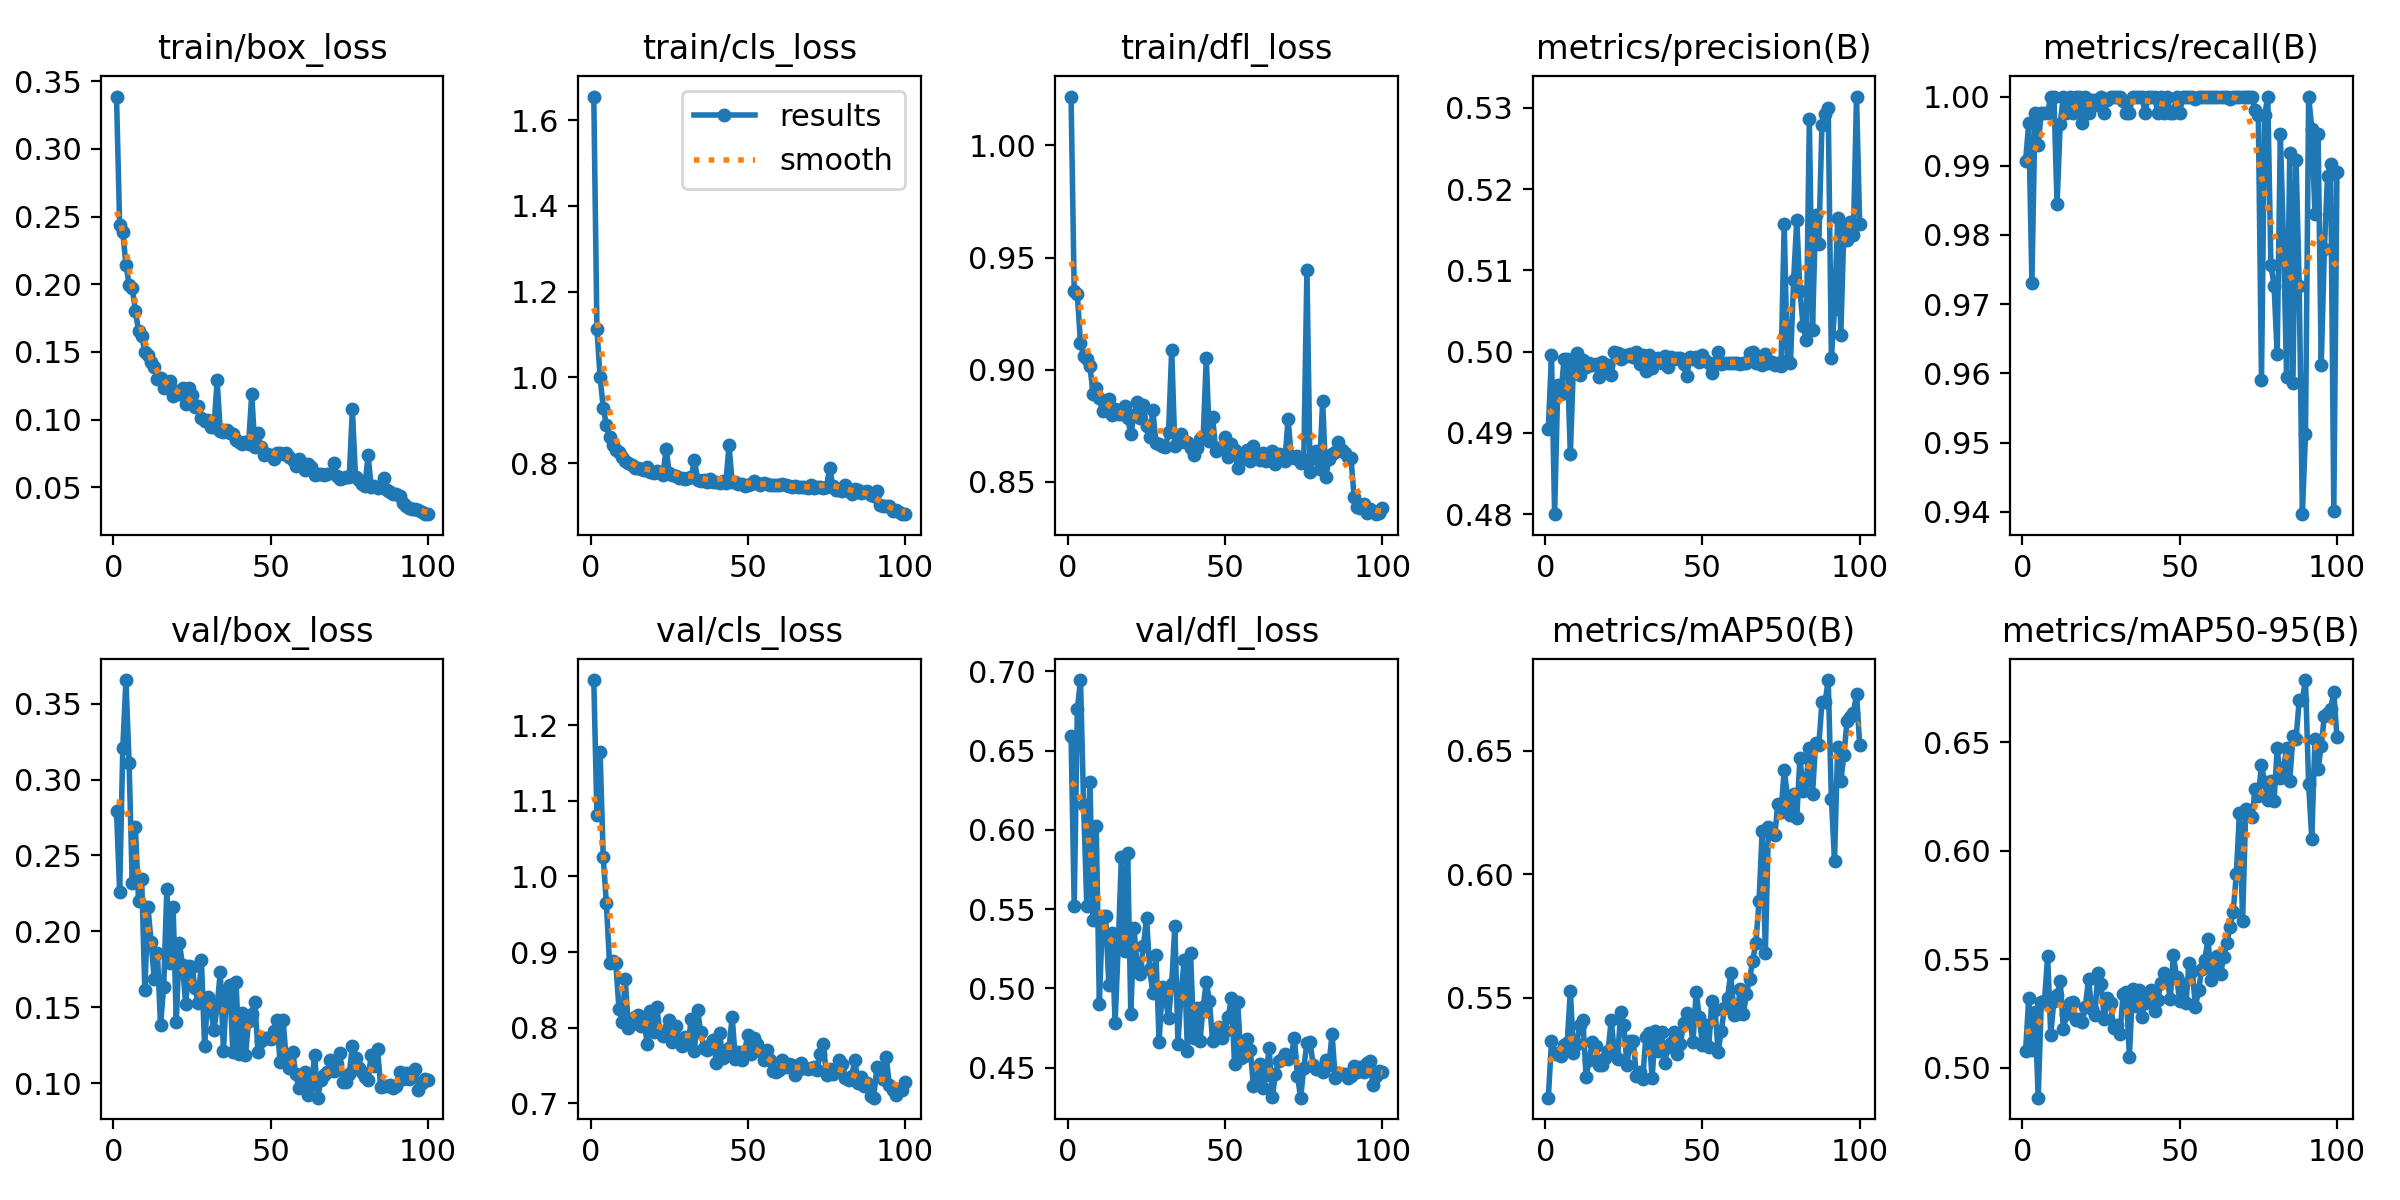

The file beside this chart, header and first rows:
epoch, train/box_loss, train/cls_loss, train/dfl_loss, metrics/precision(B), metrics/recall(B), metrics/mAP50(B), metrics/mAP50-95(B), val/box_loss, val/cls_loss, val/dfl_loss, lr/pg0, lr/pg1, lr/pg2
1, 0.3386, 1.655, 1.022, 0.4905, 0.9907, 0.5095, 0.508, 0.2791, 1.26, 0.659, 0.0005502, 0.0005502, 0.0005502
2, 0.2436, 1.113, 0.9352, 0.4996, 0.9962, 0.5322, 0.5322, 0.2262, 1.081, 0.5518, 0.001095, 0.001095, 0.001095
3, 0.2382, 1.001, 0.9335, 0.48, 0.9731, 0.5272, 0.5081, 0.3209, 1.165, 0.6763, 0.001629, 0.001629, 0.001629
4, 0.2145, 0.9294, 0.9117, 0.4959, 0.9977, 0.5276, 0.5259, 0.3656, 1.026, 0.6945, 0.001618, 0.001618, 0.001618
5, 0.1997, 0.8896, 0.9062, 0.4948, 0.9931, 0.5263, 0.4863, 0.3112, 0.9644, 0.6155, 0.001601, 0.001601, 0.001601
6, 0.1972, 0.86, 0.9049, 0.4991, 0.9977, 0.5307, 0.5306, 0.2321, 0.885, 0.5522, 0.001584, 0.001584, 0.001584
7, 0.1804, 0.8422, 0.9015, 0.4991, 0.9977, 0.5316, 0.5308, 0.2688, 0.8885, 0.6302, 0.001568, 0.001568, 0.001568
8, 0.1657, 0.8297, 0.8892, 0.4874, 0.9977, 0.5528, 0.5514, 0.2201, 0.8858, 0.5429, 0.001551, 0.001551, 0.001551
9, 0.1617, 0.8265, 0.8918, 0.4986, 1, 0.5274, 0.5154, 0.2347, 0.8254, 0.6027, 0.001535, 0.001535, 0.001535
10, 0.1502, 0.8141, 0.8872, 0.4999, 1, 0.531, 0.531, 0.1612, 0.8076, 0.4903, 0.001519, 0.001519, 0.001519
11, 0.1474, 0.8052, 0.8815, 0.4972, 0.9844, 0.5391, 0.5336, 0.216, 0.8645, 0.5459, 0.001502, 0.001502, 0.001502
12, 0.1424, 0.8007, 0.8837, 0.499, 0.9961, 0.5409, 0.5402, 0.1931, 0.7995, 0.5458, 0.001486, 0.001486, 0.001486
13, 0.139, 0.7953, 0.8869, 0.4981, 1, 0.518, 0.518, 0.1683, 0.8055, 0.5022, 0.001469, 0.001469, 0.001469
14, 0.1298, 0.7896, 0.8796, 0.4985, 0.9977, 0.5247, 0.5247, 0.186, 0.8142, 0.5351, 0.001453, 0.001453, 0.001453
15, 0.1309, 0.7875, 0.8823, 0.4983, 1, 0.5322, 0.53, 0.1381, 0.817, 0.4781, 0.001436, 0.001436, 0.001436
16, 0.1232, 0.7871, 0.8803, 0.4985, 0.9977, 0.5302, 0.5302, 0.1633, 0.8022, 0.5264, 0.001419, 0.001419, 0.001419
17, 0.1244, 0.7832, 0.88, 0.4969, 1, 0.5227, 0.5219, 0.2278, 0.8081, 0.583, 0.001403, 0.001403, 0.001403
18, 0.1289, 0.791, 0.8837, 0.4987, 1, 0.5228, 0.5224, 0.1792, 0.7789, 0.5233, 0.001386, 0.001386, 0.001386
19, 0.1175, 0.7782, 0.8783, 0.4976, 0.9962, 0.5257, 0.5212, 0.2162, 0.8223, 0.5853, 0.00137, 0.00137, 0.00137
20, 0.121, 0.7771, 0.8711, 0.4984, 1, 0.5283, 0.5281, 0.1403, 0.7946, 0.484, 0.001353, 0.001353, 0.001353
21, 0.1186, 0.7813, 0.8797, 0.4971, 0.9977, 0.5411, 0.5411, 0.1923, 0.8275, 0.5381, 0.001337, 0.001337, 0.001337
22, 0.1233, 0.7768, 0.8853, 0.5, 0.9996, 0.5274, 0.5274, 0.1776, 0.7955, 0.5147, 0.00132, 0.00132, 0.00132
23, 0.1115, 0.7724, 0.8783, 0.4998, 0.9995, 0.525, 0.5245, 0.1518, 0.7894, 0.5092, 0.001304, 0.001304, 0.001304
24, 0.123, 0.8337, 0.8841, 0.4991, 0.9987, 0.5441, 0.5438, 0.1771, 0.7976, 0.5264, 0.001287, 0.001287, 0.001287
25, 0.1181, 0.7766, 0.8747, 0.4996, 1, 0.5389, 0.5388, 0.1763, 0.8106, 0.5445, 0.001271, 0.001271, 0.001271
26, 0.109, 0.7729, 0.8699, 0.4995, 0.9977, 0.5226, 0.5226, 0.1625, 0.781, 0.5121, 0.001254, 0.001254, 0.001254
27, 0.1099, 0.7702, 0.8818, 0.4997, 0.9995, 0.5323, 0.5323, 0.153, 0.8023, 0.4971, 0.001238, 0.001238, 0.001238
28, 0.1012, 0.7661, 0.8673, 0.4993, 1, 0.5325, 0.5297, 0.1813, 0.7851, 0.521, 0.001221, 0.001221, 0.001221
29, 0.09863, 0.7655, 0.8667, 0.4999, 1, 0.5184, 0.5184, 0.1245, 0.7766, 0.4663, 0.001205, 0.001205, 0.001205
30, 0.09982, 0.7626, 0.8661, 0.4985, 1, 0.5199, 0.5198, 0.1567, 0.788, 0.501, 0.001188, 0.001188, 0.001188
31, 0.09491, 0.766, 0.8654, 0.4996, 1, 0.5169, 0.5158, 0.1481, 0.7786, 0.4931, 0.001172, 0.001172, 0.001172
32, 0.09457, 0.7672, 0.8722, 0.4975, 0.9993, 0.5341, 0.5341, 0.1348, 0.8119, 0.4814, 0.001155, 0.001155, 0.001155
33, 0.1289, 0.8081, 0.9086, 0.4995, 0.9977, 0.5355, 0.5352, 0.151, 0.7692, 0.503, 0.001139, 0.001139, 0.001139
34, 0.09133, 0.7612, 0.8657, 0.498, 0.9977, 0.5174, 0.5053, 0.1731, 0.824, 0.5393, 0.001122, 0.001122, 0.001122
35, 0.09062, 0.7576, 0.8682, 0.4988, 1, 0.5364, 0.5364, 0.1211, 0.794, 0.4649, 0.001106, 0.001106, 0.001106
36, 0.09204, 0.7597, 0.8714, 0.4993, 1, 0.5284, 0.5283, 0.1611, 0.7738, 0.498, 0.001089, 0.001089, 0.001089
37, 0.09036, 0.7569, 0.8675, 0.4986, 1, 0.5361, 0.5361, 0.1646, 0.7708, 0.5178, 0.001073, 0.001073, 0.001073
38, 0.08945, 0.7617, 0.8676, 0.4995, 1, 0.5237, 0.5237, 0.1202, 0.7768, 0.4604, 0.001056, 0.001056, 0.001056
39, 0.08518, 0.7551, 0.8652, 0.4981, 0.9977, 0.5299, 0.5298, 0.1667, 0.7834, 0.5225, 0.00104, 0.00104, 0.00104
40, 0.0832, 0.755, 0.8619, 0.4993, 1, 0.5318, 0.5317, 0.1191, 0.7534, 0.4689, 0.001023, 0.001023, 0.001023
41, 0.08193, 0.7532, 0.8649, 0.499, 1, 0.536, 0.536, 0.146, 0.7933, 0.4875, 0.001007, 0.001007, 0.001007
42, 0.08376, 0.7572, 0.8691, 0.4993, 1, 0.5272, 0.5262, 0.1184, 0.7596, 0.4669, 0.0009904, 0.0009904, 0.0009904
43, 0.08227, 0.7527, 0.8695, 0.4992, 0.9977, 0.5312, 0.5312, 0.1407, 0.7652, 0.4879, 0.0009739, 0.0009739, 0.0009739
44, 0.1186, 0.8416, 0.9052, 0.4985, 1, 0.5396, 0.5393, 0.1457, 0.7733, 0.504, 0.0009574, 0.0009574, 0.0009574
45, 0.07992, 0.7554, 0.8681, 0.497, 0.9976, 0.5437, 0.5437, 0.1534, 0.8145, 0.492, 0.0009409, 0.0009409, 0.0009409
46, 0.08988, 0.7566, 0.8789, 0.4994, 1, 0.5411, 0.5411, 0.1202, 0.7593, 0.467, 0.0009243, 0.0009243, 0.0009243
47, 0.07945, 0.752, 0.8639, 0.4991, 0.9977, 0.532, 0.532, 0.1278, 0.7675, 0.4697, 0.0009078, 0.0009078, 0.0009078
48, 0.07419, 0.7503, 0.8649, 0.4994, 0.9977, 0.5522, 0.5519, 0.1297, 0.7575, 0.4755, 0.0008913, 0.0008913, 0.0008913
49, 0.07466, 0.7475, 0.8654, 0.4987, 1, 0.5422, 0.542, 0.1298, 0.7699, 0.4686, 0.0008748, 0.0008748, 0.0008748
50, 0.07402, 0.7478, 0.8698, 0.4995, 0.9977, 0.5308, 0.5308, 0.129, 0.7909, 0.4732, 0.0008583, 0.0008583, 0.0008583
51, 0.07108, 0.7503, 0.8608, 0.4989, 1, 0.5389, 0.5386, 0.1346, 0.7648, 0.4822, 0.0008418, 0.0008418, 0.0008418
52, 0.07565, 0.7573, 0.8669, 0.4986, 1, 0.53, 0.5299, 0.1415, 0.7861, 0.4938, 0.0008253, 0.0008253, 0.0008253
53, 0.07521, 0.7538, 0.8643, 0.4973, 1, 0.5487, 0.5484, 0.1137, 0.7786, 0.4521, 0.0008088, 0.0008088, 0.0008088
54, 0.07444, 0.7496, 0.8559, 0.4986, 1, 0.5451, 0.5447, 0.1414, 0.7698, 0.4913, 0.0007923, 0.0007923, 0.0007923
55, 0.07571, 0.7527, 0.8621, 0.4999, 0.9996, 0.5281, 0.5281, 0.1139, 0.7568, 0.4559, 0.0007758, 0.0007758, 0.0007758
56, 0.07263, 0.7512, 0.8606, 0.4985, 1, 0.5366, 0.5357, 0.1102, 0.7705, 0.457, 0.0007593, 0.0007593, 0.0007593
57, 0.06994, 0.7488, 0.8642, 0.4986, 1, 0.5458, 0.5458, 0.1208, 0.7579, 0.4681, 0.0007428, 0.0007428, 0.0007428
58, 0.06551, 0.7478, 0.8594, 0.4986, 1, 0.5499, 0.5499, 0.1061, 0.7433, 0.4611, 0.0007263, 0.0007263, 0.0007263
59, 0.07115, 0.7495, 0.866, 0.4986, 1, 0.5601, 0.5595, 0.09647, 0.7414, 0.438, 0.0007098, 0.0007098, 0.0007098
60, 0.06766, 0.7492, 0.8614, 0.4986, 1, 0.5429, 0.5406, 0.1027, 0.7438, 0.4425, 0.0006933, 0.0006933, 0.0006933
... 40 more rows
